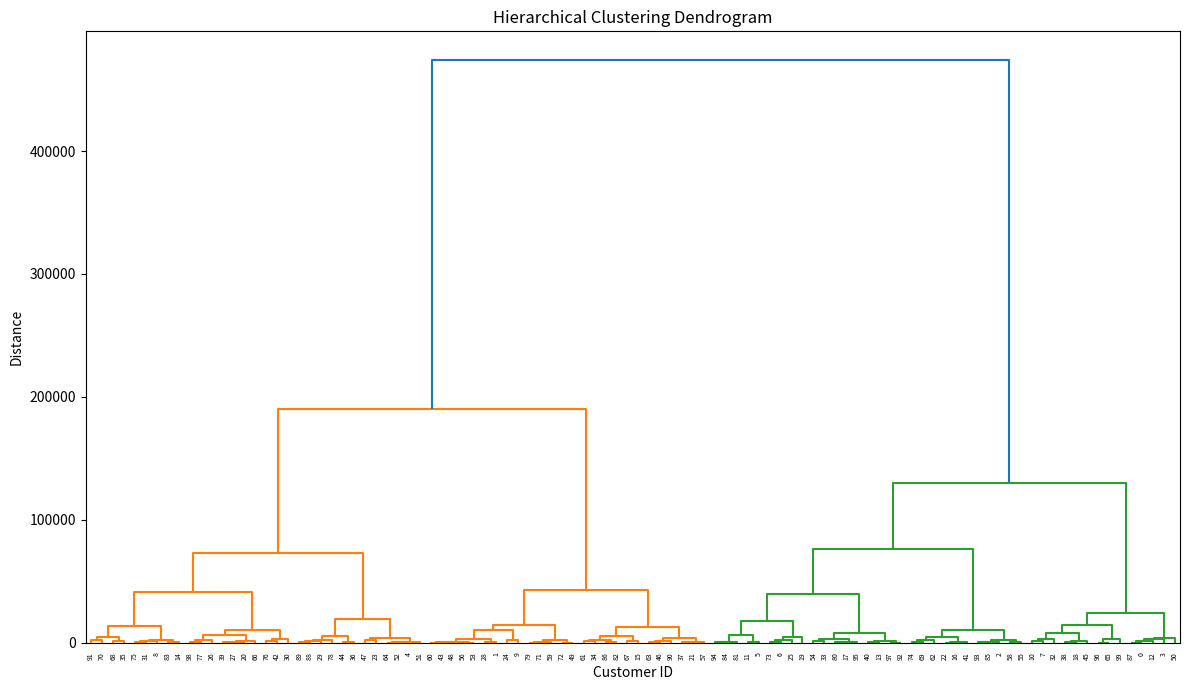
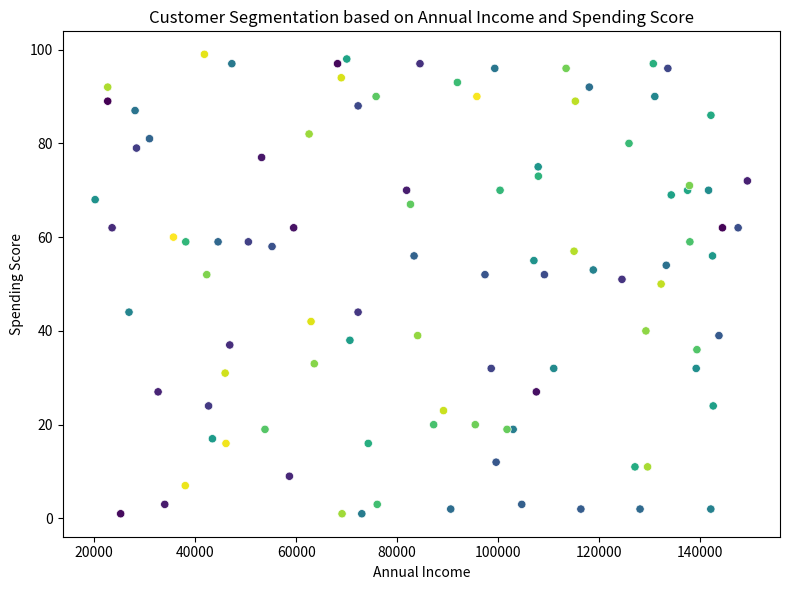

Recreate these plots in Python, in order.
import pandas as pd
import numpy as np
import matplotlib.pyplot as plt
import seaborn as sns
from scipy.cluster.hierarchy import dendrogram, linkage
# --- 1. Synthetic Data Generation ---
np.random.seed(42) # for reproducibility
num_customers = 100
data = {
    'CustomerID': range(1, num_customers + 1),
    'Age': np.random.randint(18, 65, num_customers),
    'AnnualIncome': np.random.randint(20000, 150000, num_customers),
    'SpendingScore': np.random.randint(1, 101, num_customers),
    'ProductA': np.random.randint(0, 10, num_customers), # Number of Product A purchased
    'ProductB': np.random.randint(0, 10, num_customers), # Number of Product B purchased
    'ProductC': np.random.randint(0, 10, num_customers)  # Number of Product C purchased
}
df = pd.DataFrame(data)
# --- 2. Data Cleaning and Preparation ---
# (In a real-world scenario, this would involve handling missing values, outliers, etc.)
# For this example, the data is already clean.
# --- 3. Analysis: Customer Segmentation using Hierarchical Clustering ---
# Select features for clustering (exclude CustomerID)
X = df[['Age', 'AnnualIncome', 'SpendingScore', 'ProductA', 'ProductB', 'ProductC']]
# Perform hierarchical clustering
linked = linkage(X, 'ward')
# --- 4. Visualization: Dendrogram ---
plt.figure(figsize=(12, 7))
dendrogram(linked, orientation='top', distance_sort='descending', show_leaf_counts=True)
plt.title('Hierarchical Clustering Dendrogram')
plt.xlabel('Customer ID')
plt.ylabel('Distance')
plt.tight_layout()
# Save the dendrogram plot
dendrogram_filename = 'dendrogram.png'
plt.savefig(dendrogram_filename)
print(f"Plot saved to {dendrogram_filename}")
# --- 5. Visualization: Customer Segmentation based on two features ---
plt.figure(figsize=(8,6))
sns.scatterplot(x='AnnualIncome', y='SpendingScore', hue=df['CustomerID'], data=df, palette='viridis', legend=False)
plt.title('Customer Segmentation based on Annual Income and Spending Score')
plt.xlabel('Annual Income')
plt.ylabel('Spending Score')
plt.tight_layout()
# Save the scatter plot
scatter_filename = 'customer_segmentation.png'
plt.savefig(scatter_filename)
print(f"Plot saved to {scatter_filename}")
print("Analysis Complete.")